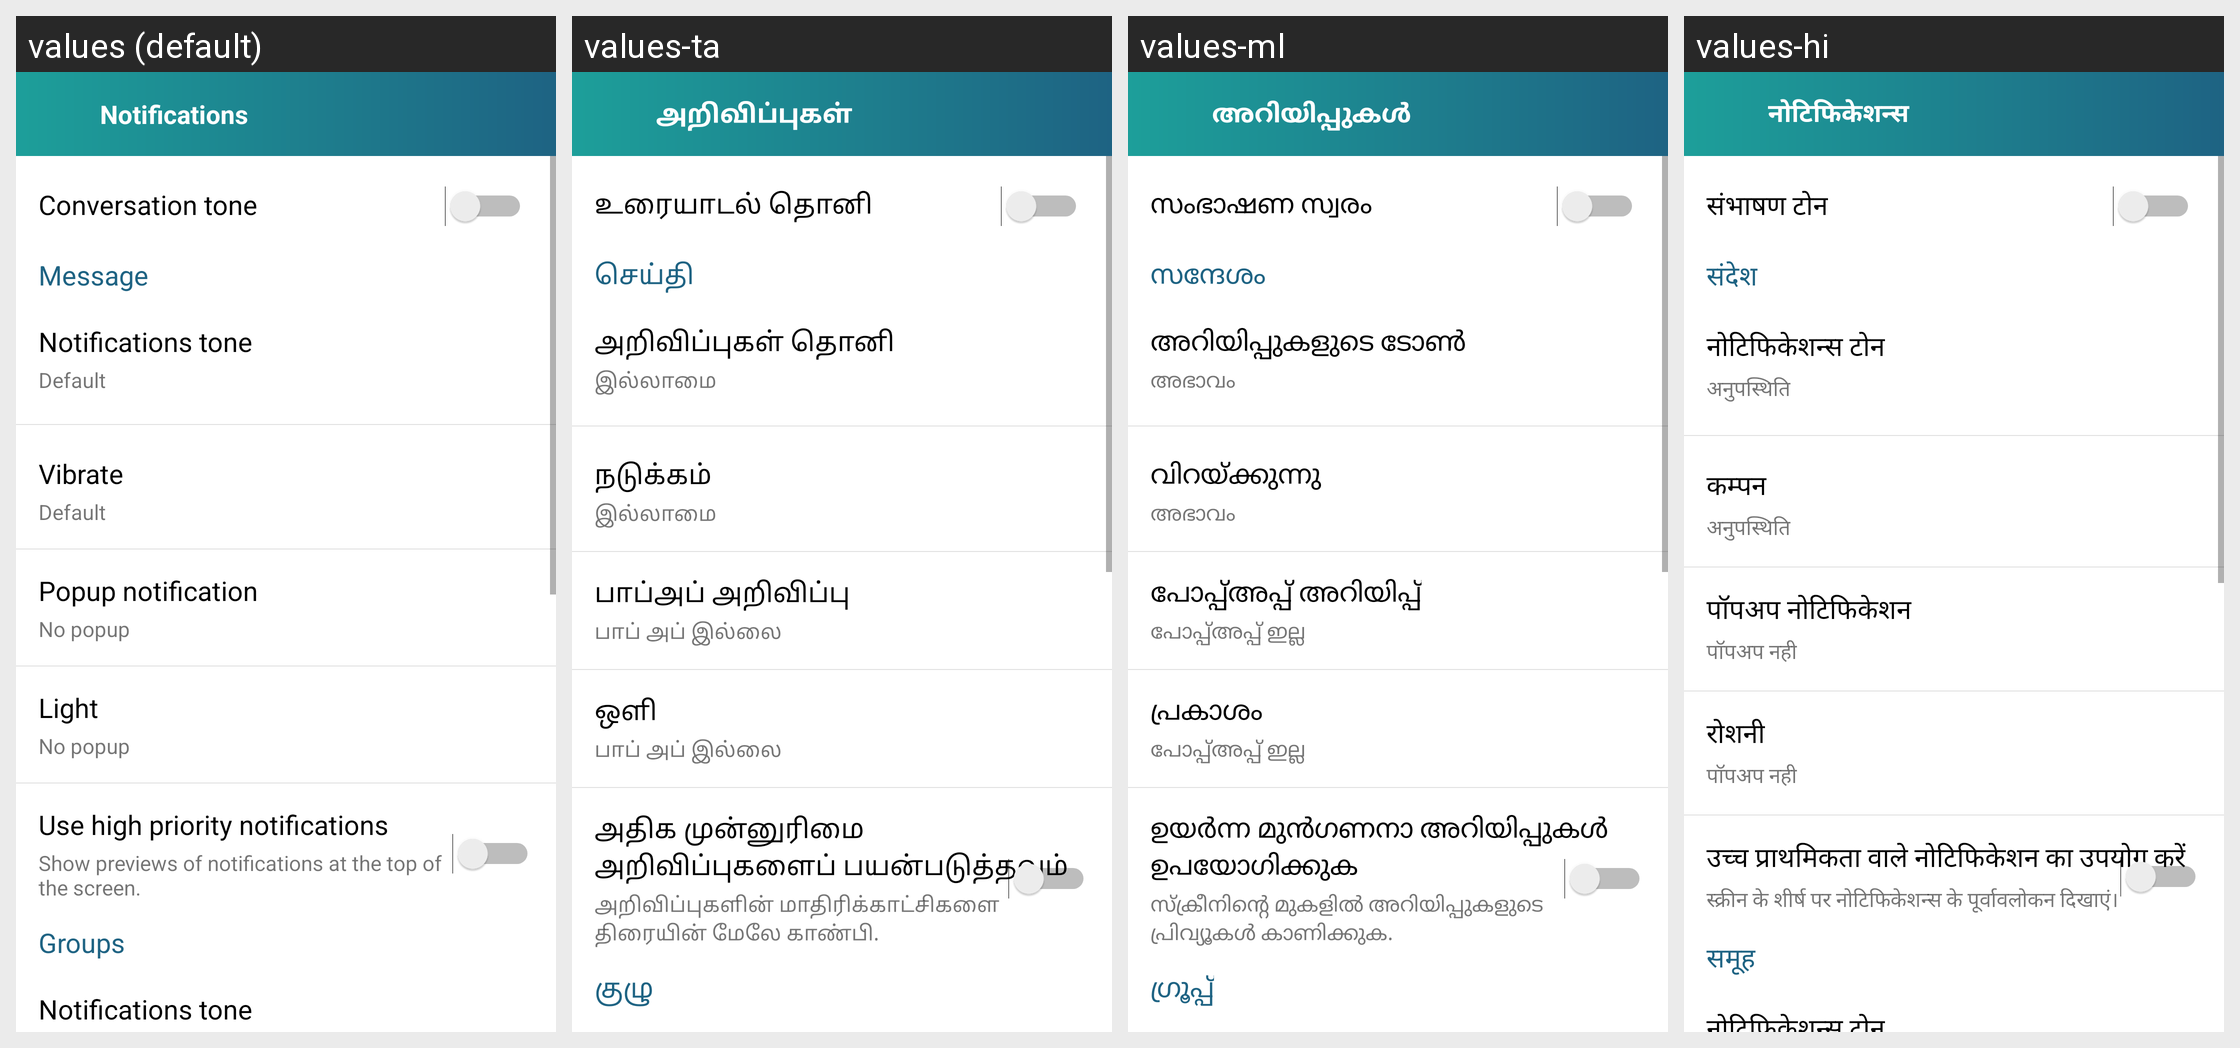

The same Android screen rendered under several of its app's locales, left to right. List the strings drawn on it with the default value and each locale's translation.
Android screen res/layout/activity_notifiction.xml rendered under 4 locales, left to right: values (default), values-ta, values-ml, values-hi. Device: Nexus 5 (rendered at 1080×1920; each locale shown at half size, 540×960, under a caption strip naming it); theme MainTheme.
Other locales in the repository, not shown: values-fr.
Strings drawn on this screen, with the default value and each locale's value (text and hints the layout hard-codes, and strings that could not be matched under every locale, appear in the picture but are not listed):

notifications
  values: Notifications
  values-ta: அறிவிப்புகள்
  values-ml: അറിയിപ്പുകൾ
  values-hi: नोटिफिकेशन्स

conversation_tone
  values: Conversation tone
  values-ta: உரையாடல் தொனி
  values-ml: സംഭാഷണ സ്വരം
  values-hi: संभाषण टोन

message
  values: Message
  values-ta: செய்தி
  values-ml: സന്ദേശം
  values-hi: संदेश

notifications_tone
  values: Notifications tone
  values-ta: அறிவிப்புகள் தொனி
  values-ml: അറിയിപ്പുകളുടെ ടോൺ
  values-hi: नोटिफिकेशन्स टोन

defaul
  values: Default
  values-ta: இல்லாமை
  values-ml: അഭാവം
  values-hi: अनुपस्थिति

vibrate
  values: Vibrate
  values-ta: நடுக்கம்
  values-ml: വിറയ്ക്കുന്നു
  values-hi: कम्पन

popup_notification
  values: Popup notification
  values-ta: பாப்அப் அறிவிப்பு
  values-ml: പോപ്പ്അപ്പ് അറിയിപ്പ്
  values-hi: पॉपअप नोटिफिकेशन

no_popup
  values: No popup
  values-ta: பாப் அப் இல்லை
  values-ml: പോപ്പ്അപ്പ് ഇല്ല
  values-hi: पॉपअप नही

light
  values: Light
  values-ta: ஒளி
  values-ml: പ്രകാശം
  values-hi: रोशनी

use_high_priority_notifications
  values: Use high priority notifications
  values-ta: அதிக முன்னுரிமை அறிவிப்புகளைப் பயன்படுத்தவும்
  values-ml: ഉയർന്ന മുൻ‌ഗണനാ അറിയിപ്പുകൾ ഉപയോഗിക്കുക
  values-hi: उच्च प्राथमिकता वाले नोटिफिकेशन का उपयोग करें

show_previews_of_notifications_at_the_top
  values: Show previews of notifications at the top of the screen.
  values-ta: அறிவிப்புகளின் மாதிரிக்காட்சிகளை திரையின் மேலே காண்பி.
  values-ml: സ്‌ക്രീനിന്റെ മുകളിൽ അറിയിപ്പുകളുടെ പ്രിവ്യൂകൾ കാണിക്കുക.
  values-hi: स्क्रीन के शीर्ष पर नोटिफिकेशन्स के पूर्वावलोकन दिखाएं।

groups
  values: Groups
  values-ta: குழு
  values-ml: ഗ്രൂപ്പ്
  values-hi: समूह
